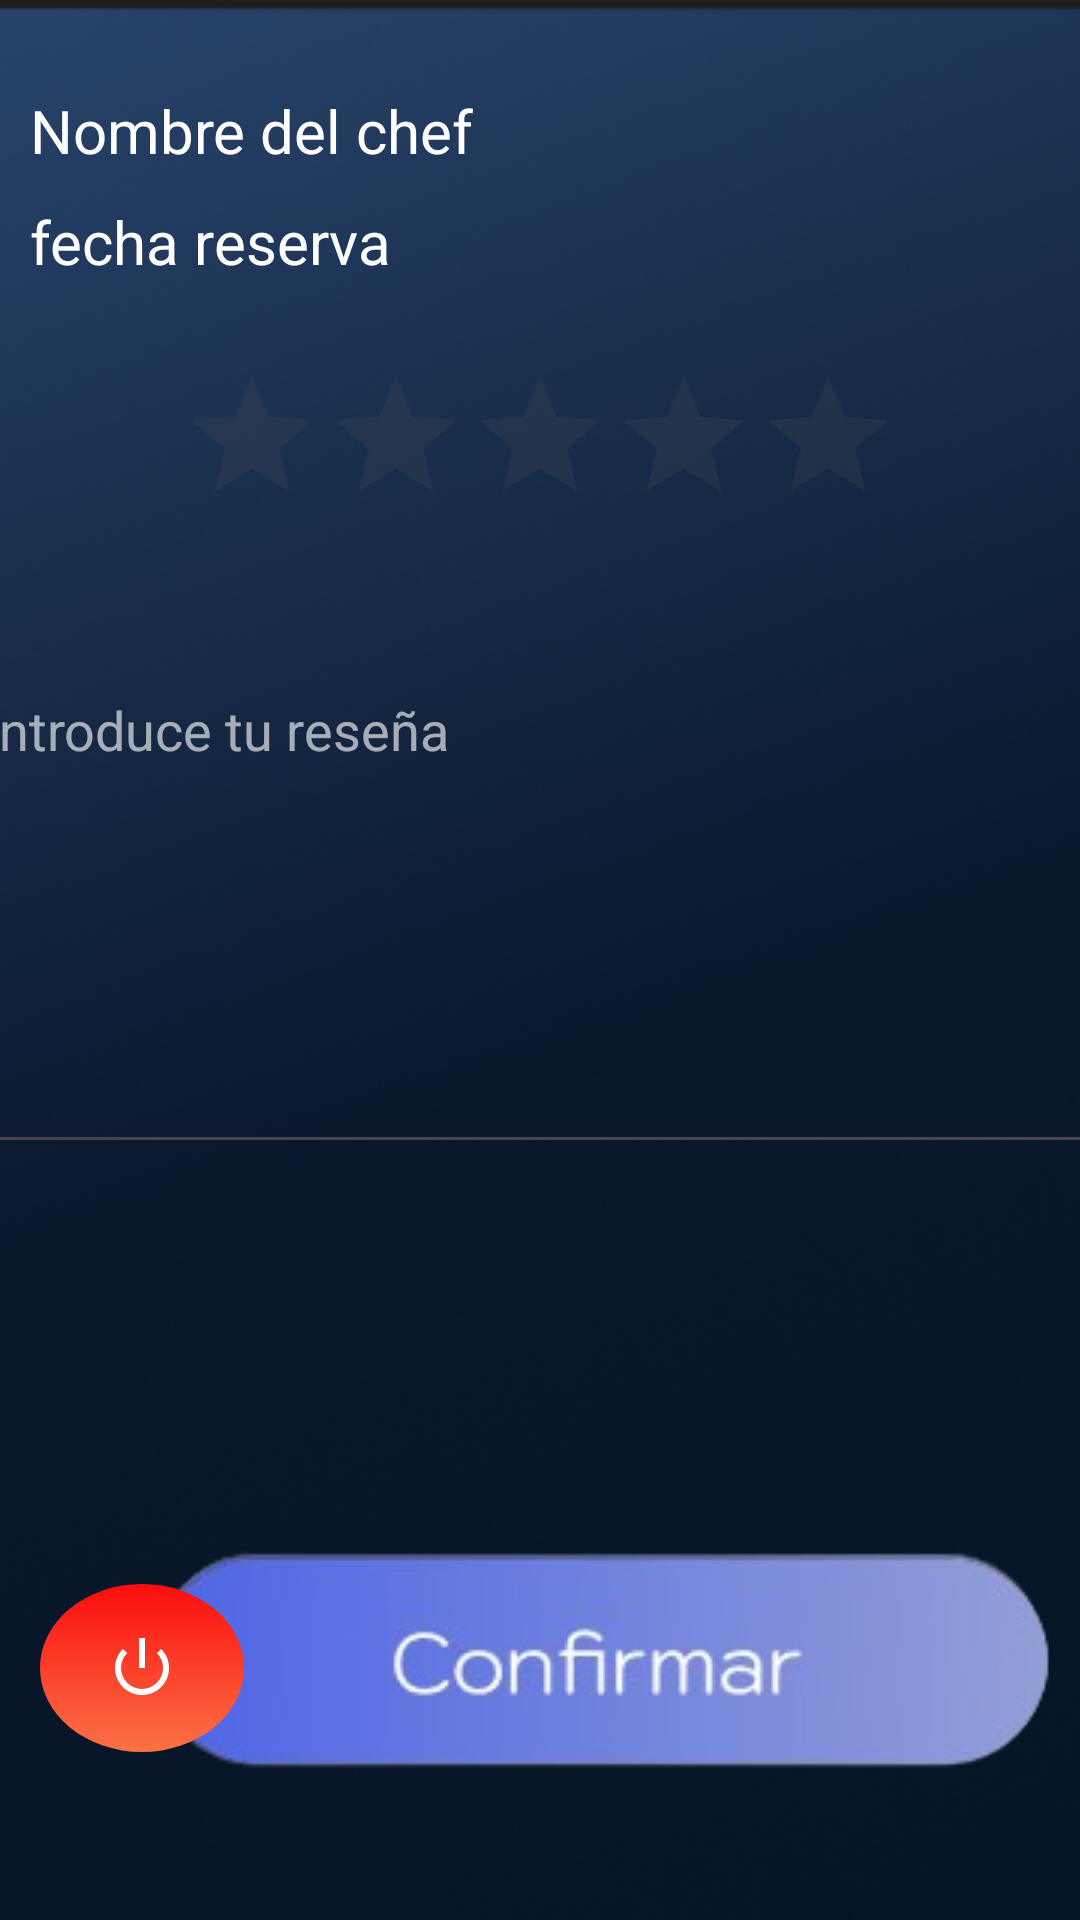

Android layout source for this screen:
<!-- AndroidManifest.xml: application theme Theme.CHOOSECHEF -->
<!-- res/layout/activity_reserva_ampliado.xml -->
<?xml version="1.0" encoding="utf-8"?>
<androidx.constraintlayout.widget.ConstraintLayout xmlns:android="http://schemas.android.com/apk/res/android"
    xmlns:app="http://schemas.android.com/apk/res-auto"
    xmlns:tools="http://schemas.android.com/tools"
    android:layout_width="match_parent"
    android:layout_height="match_parent"
    android:background="@drawable/fondo1">


    <TextView
        android:id="@+id/nombre_chef_reserva"
        android:layout_width="0dp"
        android:layout_height="wrap_content"
        android:layout_marginStart="10dp"
        android:layout_marginTop="30dp"
        android:layout_marginEnd="10dp"
        android:layout_marginBottom="10dp"
        android:text="@string/nombre_del_chef"
        android:textColor="@color/white"
        android:textSize="20sp"
        app:layout_constraintBottom_toTopOf="@+id/fecha_reserva"
        app:layout_constraintEnd_toEndOf="parent"
        app:layout_constraintStart_toStartOf="parent"
        app:layout_constraintTop_toTopOf="parent" />

    <TextView
        android:id="@+id/fecha_reserva"
        android:layout_width="0dp"
        android:layout_height="wrap_content"
        android:layout_marginStart="10dp"
        android:layout_marginTop="10dp"
        android:layout_marginEnd="10dp"
        android:text="@string/fecha_reserva"
        android:textColor="@color/white"
        android:textSize="20sp"
        app:layout_constraintEnd_toEndOf="parent"
        app:layout_constraintStart_toStartOf="parent"
        app:layout_constraintTop_toBottomOf="@+id/nombre_chef_reserva" />


    <RatingBar
        android:id="@+id/rating_valoracion_reserva"
        android:layout_width="wrap_content"
        android:layout_height="wrap_content"
        android:layout_marginTop="23dp"
        android:layout_marginBottom="38dp"
        android:progressTint="#FFEB3B"
        app:layout_constraintBottom_toTopOf="@+id/comentario"
        app:layout_constraintEnd_toEndOf="parent"
        app:layout_constraintStart_toStartOf="parent"
        app:layout_constraintTop_toBottomOf="@+id/fecha_reserva" />

    <EditText
        android:id="@+id/comentario"
        android:layout_width="382dp"
        android:layout_height="167dp"
        android:layout_marginBottom="129dp"
        android:ems="10"
        android:gravity="start|top"
        android:hint="@string/introduce_tu_comentario"
        android:inputType="textMultiLine"
        android:textColor="@color/white"
        android:textColorHint="@color/hint"
        app:layout_constraintBottom_toTopOf="@+id/ibtn_confirmar"
        app:layout_constraintEnd_toEndOf="parent"
        app:layout_constraintHorizontal_bias="0.448"
        app:layout_constraintStart_toStartOf="parent"
        android:autofillHints="" />

    <ImageButton
        android:id="@+id/ibtn_confirmar"
        android:layout_width="wrap_content"
        android:layout_height="wrap_content"
        android:layout_marginBottom="50dp"
        android:background="@drawable/fondo_boton"
        android:contentDescription="@string/boton_confirmar"
        android:onClick="confirmarComentario"
        app:layout_constraintBottom_toBottomOf="parent"
        app:layout_constraintEnd_toEndOf="parent"
        app:layout_constraintHorizontal_bias="0.846"
        app:layout_constraintStart_toStartOf="parent"
        app:srcCompat="@drawable/boton_confirmar" />

    <ImageButton
        android:id="@+id/btn_logout_user"
        android:layout_width="68dp"
        android:layout_height="56dp"
        android:layout_marginBottom="56dp"
        android:background="@drawable/fondo_boton_redondo_logout"
        android:contentDescription="@string/boton_modperfil"
        android:onClick="logout"
        android:tintMode="src_in"
        app:layout_constraintBottom_toBottomOf="parent"
        app:layout_constraintEnd_toEndOf="parent"
        app:layout_constraintHorizontal_bias="0.046"
        app:layout_constraintStart_toStartOf="parent"
        app:srcCompat="@android:drawable/ic_lock_power_off"
        app:tint="@color/white"
        tools:ignore="ImageContrastCheck" />

</androidx.constraintlayout.widget.ConstraintLayout>
<!-- resources referenced by this layout -->
<resources>
  <color name="hint">#9FFFFFFF</color>
  <color name="white">#FFFFFFFF</color>
  <!-- drawable boton_confirmar: png bitmap (drawable, 20202 bytes) -->
  <!-- drawable fondo1: png bitmap (drawable, 138630 bytes) -->
  <!-- drawable fondo_boton: png bitmap (drawable, 12963 bytes) -->
  <!-- drawable fondo_boton_redondo_logout (drawable) -->
  <?xml version="1.0" encoding="utf-8"?>
  <shape xmlns:android="http://schemas.android.com/apk/res/android"
      android:shape="oval">
      <gradient android:angle="40" android:startColor="@color/rojo" android:endColor="@color/naraja"/>
      <size android:height="100dp" android:width="100dp"/>
      <corners android:radius="50dp"/>
  
  </shape>
  <string name="boton_confirmar">boton confirmar</string>
  <string name="boton_modperfil">boton_modPerfil</string>
  <string name="fecha_reserva">fecha reserva</string>
  <string name="introduce_tu_comentario">Introduce tu reseña</string>
  <string name="nombre_del_chef">Nombre del chef</string>
  <style name="Theme.CHOOSECHEF" parent="Base.Theme.CHOOSECHEF" />
  <color name="rojo">#FB0D0D</color>
  <color name="naraja">#FB7247</color>
  <style name="Base.Theme.CHOOSECHEF" parent="Theme.Material3.DayNight.NoActionBar">
          
          
      </style>
</resources>
